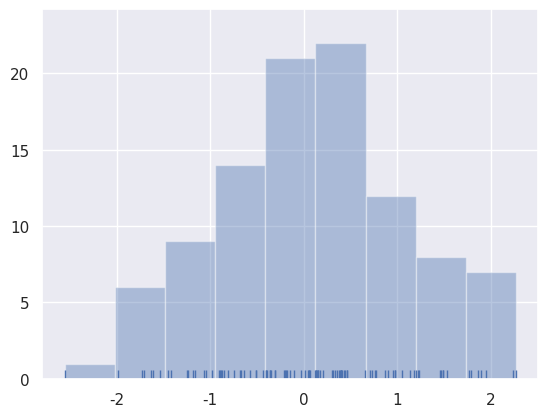

Recreate this plot in Python.
'''
Created on Jul. 31, 2020

[redacted]
'''
from matplotlib import pyplot as plt
import seaborn as sns, numpy as np
sns.set(); np.random.seed(0)
x = np.random.randn(100)
print(x)
ax = sns.distplot(x, rug=True, hist=True, kde=False)

plt.show()